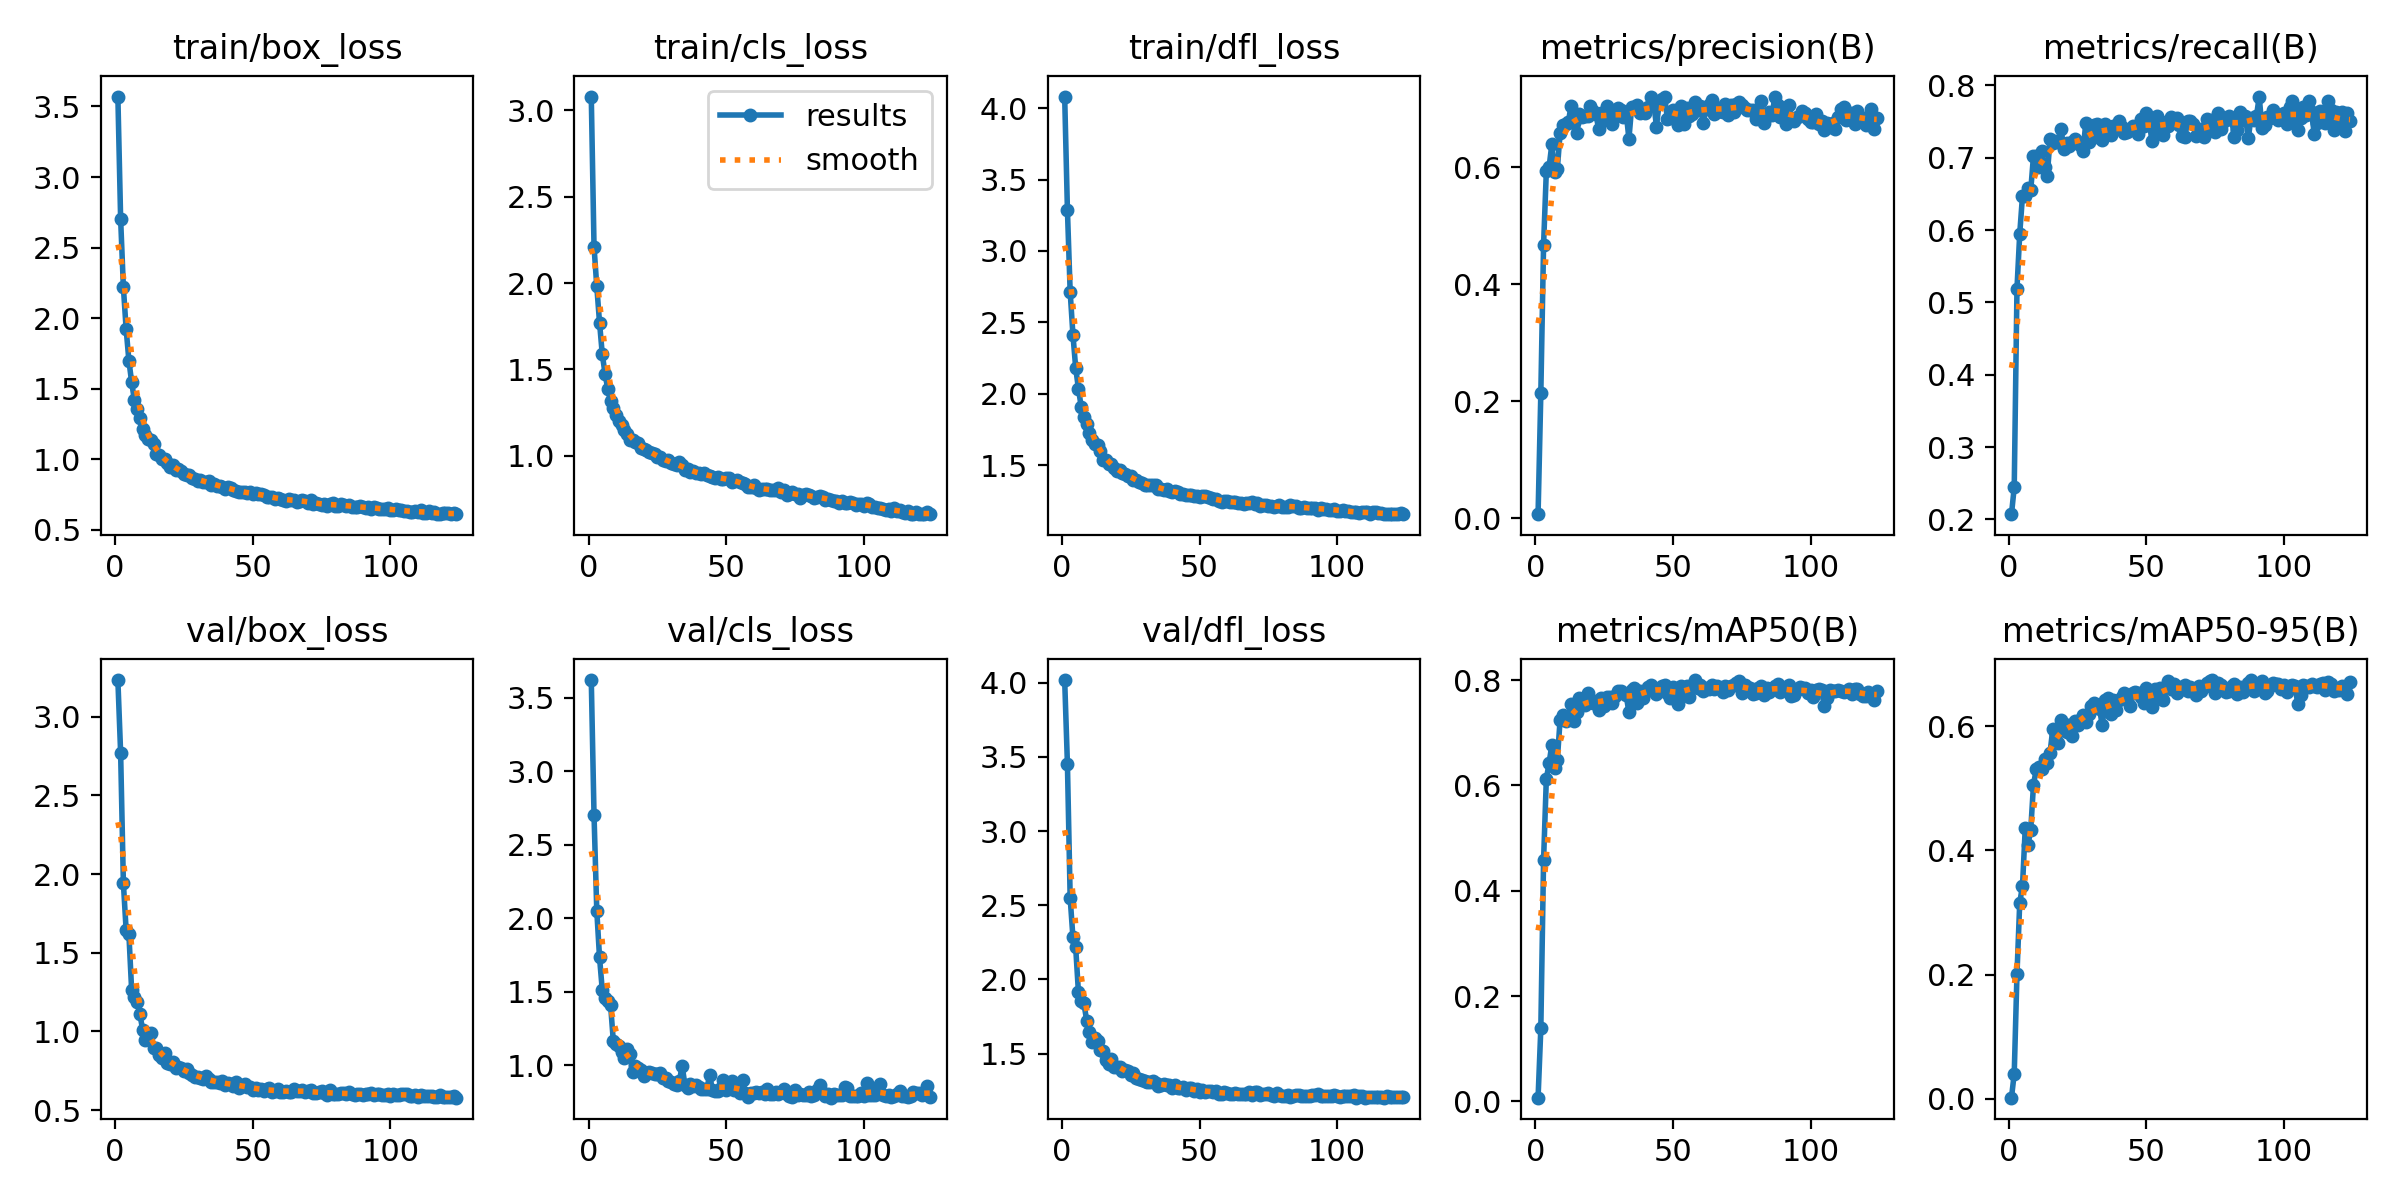

The file beside this chart, header and first rows:
epoch, train/box_loss, train/cls_loss, train/dfl_loss, metrics/precision(B), metrics/recall(B), metrics/mAP50(B), metrics/mAP50-95(B), val/box_loss, val/cls_loss, val/dfl_loss, lr/pg0, lr/pg1, lr/pg2
1, 3.571, 3.079, 4.081, 0.00686, 0.2071, 0.00697, 0.00199, 3.234, 3.619, 4.018, 0.0005464, 0.0005464, 0.0005464
2, 2.704, 2.21, 3.285, 0.2137, 0.2442, 0.1384, 0.0406, 2.771, 2.701, 3.451, 0.001102, 0.001102, 0.001102
3, 2.219, 1.981, 2.712, 0.4673, 0.5191, 0.4584, 0.2009, 1.944, 2.051, 2.547, 0.001658, 0.001658, 0.001658
4, 1.924, 1.771, 2.414, 0.5929, 0.595, 0.6122, 0.3159, 1.643, 1.734, 2.283, 0.001667, 0.001667, 0.001667
5, 1.7, 1.587, 2.182, 0.5998, 0.6471, 0.6421, 0.3427, 1.619, 1.511, 2.216, 0.001667, 0.001667, 0.001667
6, 1.547, 1.475, 2.035, 0.6389, 0.6465, 0.6772, 0.4356, 1.264, 1.455, 1.913, 0.001666, 0.001666, 0.001666
7, 1.418, 1.386, 1.91, 0.5914, 0.6578, 0.6337, 0.4092, 1.218, 1.438, 1.857, 0.001666, 0.001666, 0.001666
8, 1.357, 1.315, 1.839, 0.597, 0.6551, 0.6486, 0.4334, 1.189, 1.414, 1.838, 0.001665, 0.001665, 0.001665
9, 1.295, 1.275, 1.787, 0.6577, 0.7028, 0.7245, 0.5059, 1.11, 1.167, 1.722, 0.001665, 0.001665, 0.001665
10, 1.212, 1.234, 1.728, 0.6721, 0.7018, 0.7333, 0.5304, 1.01, 1.146, 1.643, 0.001664, 0.001664, 0.001664
11, 1.171, 1.199, 1.678, 0.6741, 0.6878, 0.7215, 0.5335, 0.9436, 1.134, 1.576, 0.001663, 0.001663, 0.001663
12, 1.146, 1.179, 1.649, 0.6769, 0.7094, 0.7283, 0.5304, 0.9645, 1.089, 1.603, 0.001662, 0.001662, 0.001662
13, 1.139, 1.151, 1.64, 0.7051, 0.6869, 0.7539, 0.5474, 0.993, 1.05, 1.583, 0.001661, 0.001661, 0.001661
14, 1.109, 1.126, 1.598, 0.6748, 0.6754, 0.7221, 0.5403, 0.893, 1.11, 1.524, 0.001661, 0.001661, 0.001661
15, 1.037, 1.092, 1.539, 0.6575, 0.7254, 0.7392, 0.5569, 0.8976, 1.08, 1.518, 0.001659, 0.001659, 0.001659
16, 1.027, 1.09, 1.535, 0.6914, 0.7201, 0.765, 0.5952, 0.8496, 0.9525, 1.457, 0.001658, 0.001658, 0.001658
17, 1, 1.081, 1.506, 0.686, 0.7231, 0.754, 0.5876, 0.8279, 0.9994, 1.43, 0.001657, 0.001657, 0.001657
18, 1.004, 1.073, 1.51, 0.6871, 0.7224, 0.7535, 0.573, 0.8657, 0.9845, 1.463, 0.001655, 0.001655, 0.001655
19, 0.9755, 1.045, 1.48, 0.6877, 0.7404, 0.775, 0.6106, 0.8019, 0.9679, 1.408, 0.001654, 0.001654, 0.001654
20, 0.9446, 1.04, 1.457, 0.7039, 0.7124, 0.7638, 0.6038, 0.7922, 0.9295, 1.409, 0.001652, 0.001652, 0.001652
21, 0.9626, 1.036, 1.469, 0.696, 0.7204, 0.7564, 0.5907, 0.8052, 0.9497, 1.409, 0.001651, 0.001651, 0.001651
22, 0.9272, 1.025, 1.442, 0.6902, 0.7167, 0.7584, 0.6026, 0.7667, 0.9525, 1.384, 0.001649, 0.001649, 0.001649
23, 0.9304, 1.013, 1.437, 0.6652, 0.7224, 0.7437, 0.5837, 0.7718, 0.947, 1.39, 0.001647, 0.001647, 0.001647
24, 0.9175, 1.01, 1.427, 0.6917, 0.7258, 0.765, 0.6091, 0.7649, 0.9452, 1.384, 0.001645, 0.001645, 0.001645
25, 0.8926, 0.9954, 1.421, 0.6801, 0.722, 0.7507, 0.6015, 0.7493, 0.9426, 1.355, 0.001643, 0.001643, 0.001643
26, 0.886, 0.9954, 1.397, 0.7037, 0.7174, 0.7687, 0.6106, 0.7626, 0.9467, 1.368, 0.001641, 0.001641, 0.001641
27, 0.8888, 0.9751, 1.398, 0.6915, 0.7098, 0.7687, 0.6185, 0.7344, 0.9125, 1.335, 0.001639, 0.001639, 0.001639
28, 0.8649, 0.9697, 1.382, 0.6731, 0.7482, 0.7564, 0.6074, 0.725, 0.9148, 1.331, 0.001636, 0.001636, 0.001636
29, 0.8632, 0.9746, 1.378, 0.6894, 0.7215, 0.7689, 0.6193, 0.7125, 0.8929, 1.323, 0.001634, 0.001634, 0.001634
30, 0.8479, 0.9608, 1.362, 0.7014, 0.7357, 0.7794, 0.6318, 0.7093, 0.8855, 1.317, 0.001632, 0.001632, 0.001632
31, 0.8529, 0.9497, 1.361, 0.6981, 0.7447, 0.7785, 0.6368, 0.7048, 0.875, 1.311, 0.001629, 0.001629, 0.001629
32, 0.8405, 0.9455, 1.359, 0.6854, 0.7471, 0.7748, 0.6348, 0.6976, 0.8691, 1.31, 0.001626, 0.001626, 0.001626
33, 0.8408, 0.9647, 1.365, 0.693, 0.7279, 0.7716, 0.6271, 0.7144, 0.8917, 1.312, 0.001624, 0.001624, 0.001624
34, 0.8493, 0.9477, 1.36, 0.648, 0.724, 0.7387, 0.6014, 0.6992, 0.9994, 1.304, 0.001621, 0.001621, 0.001621
35, 0.8199, 0.9171, 1.334, 0.7031, 0.7474, 0.7805, 0.6422, 0.6759, 0.8705, 1.284, 0.001618, 0.001618, 0.001618
36, 0.8212, 0.9247, 1.337, 0.7025, 0.7422, 0.7842, 0.6457, 0.6766, 0.8466, 1.291, 0.001615, 0.001615, 0.001615
37, 0.813, 0.9081, 1.325, 0.7068, 0.7315, 0.7564, 0.619, 0.6794, 0.8749, 1.296, 0.001612, 0.001612, 0.001612
38, 0.8133, 0.9094, 1.332, 0.6916, 0.7441, 0.7782, 0.6418, 0.6713, 0.8576, 1.288, 0.001609, 0.001609, 0.001609
39, 0.8021, 0.8988, 1.323, 0.6947, 0.7399, 0.765, 0.6266, 0.6817, 0.8644, 1.285, 0.001605, 0.001605, 0.001605
40, 0.7905, 0.9002, 1.312, 0.6918, 0.7502, 0.7771, 0.6427, 0.6606, 0.8561, 1.27, 0.001602, 0.001602, 0.001602
41, 0.8032, 0.8961, 1.318, 0.7022, 0.742, 0.787, 0.6472, 0.6732, 0.8392, 1.286, 0.001599, 0.001599, 0.001599
42, 0.7994, 0.8996, 1.314, 0.7201, 0.7338, 0.7915, 0.6535, 0.6639, 0.8375, 1.265, 0.001595, 0.001595, 0.001595
43, 0.7853, 0.8877, 1.301, 0.711, 0.735, 0.7789, 0.644, 0.6557, 0.8403, 1.268, 0.001592, 0.001592, 0.001592
44, 0.7745, 0.8837, 1.3, 0.6691, 0.7397, 0.7726, 0.6327, 0.6762, 0.9366, 1.278, 0.001588, 0.001588, 0.001588
45, 0.7667, 0.8794, 1.294, 0.7093, 0.7436, 0.7822, 0.6526, 0.6398, 0.8343, 1.254, 0.001584, 0.001584, 0.001584
46, 0.7685, 0.8703, 1.292, 0.7161, 0.7411, 0.7894, 0.6549, 0.651, 0.8246, 1.27, 0.001581, 0.001581, 0.001581
47, 0.7659, 0.8796, 1.288, 0.7201, 0.7323, 0.7913, 0.6531, 0.6632, 0.8279, 1.266, 0.001577, 0.001577, 0.001577
48, 0.7587, 0.8666, 1.283, 0.6814, 0.7537, 0.7752, 0.6464, 0.6462, 0.8453, 1.248, 0.001573, 0.001573, 0.001573
49, 0.7662, 0.8682, 1.283, 0.6831, 0.7436, 0.7663, 0.637, 0.6475, 0.8998, 1.262, 0.001569, 0.001569, 0.001569
50, 0.7532, 0.869, 1.281, 0.698, 0.7614, 0.7875, 0.6616, 0.628, 0.8328, 1.239, 0.001564, 0.001564, 0.001564
51, 0.7578, 0.8715, 1.284, 0.6893, 0.7525, 0.7762, 0.6452, 0.6425, 0.8457, 1.254, 0.00156, 0.00156, 0.00156
52, 0.7541, 0.851, 1.282, 0.6723, 0.7229, 0.7536, 0.6307, 0.6271, 0.8969, 1.244, 0.001556, 0.001556, 0.001556
53, 0.7514, 0.8535, 1.275, 0.704, 0.7395, 0.7891, 0.6591, 0.635, 0.8346, 1.248, 0.001551, 0.001551, 0.001551
54, 0.7491, 0.8582, 1.271, 0.6741, 0.7577, 0.7753, 0.6499, 0.6212, 0.8351, 1.246, 0.001547, 0.001547, 0.001547
55, 0.7354, 0.8482, 1.263, 0.7007, 0.7468, 0.7888, 0.6619, 0.6338, 0.8157, 1.24, 0.001543, 0.001543, 0.001543
56, 0.7358, 0.8405, 1.262, 0.6877, 0.7319, 0.7671, 0.6415, 0.6376, 0.9024, 1.245, 0.001538, 0.001538, 0.001538
57, 0.7325, 0.8353, 1.252, 0.6908, 0.7489, 0.789, 0.6624, 0.617, 0.8098, 1.228, 0.001533, 0.001533, 0.001533
58, 0.7216, 0.8168, 1.242, 0.7118, 0.7443, 0.8, 0.6734, 0.6185, 0.783, 1.229, 0.001528, 0.001528, 0.001528
59, 0.7219, 0.82, 1.249, 0.6969, 0.7565, 0.7857, 0.6598, 0.6343, 0.8117, 1.241, 0.001524, 0.001524, 0.001524
60, 0.7204, 0.8323, 1.252, 0.7043, 0.7512, 0.7915, 0.6681, 0.6161, 0.8125, 1.235, 0.001519, 0.001519, 0.001519
... 64 more rows
